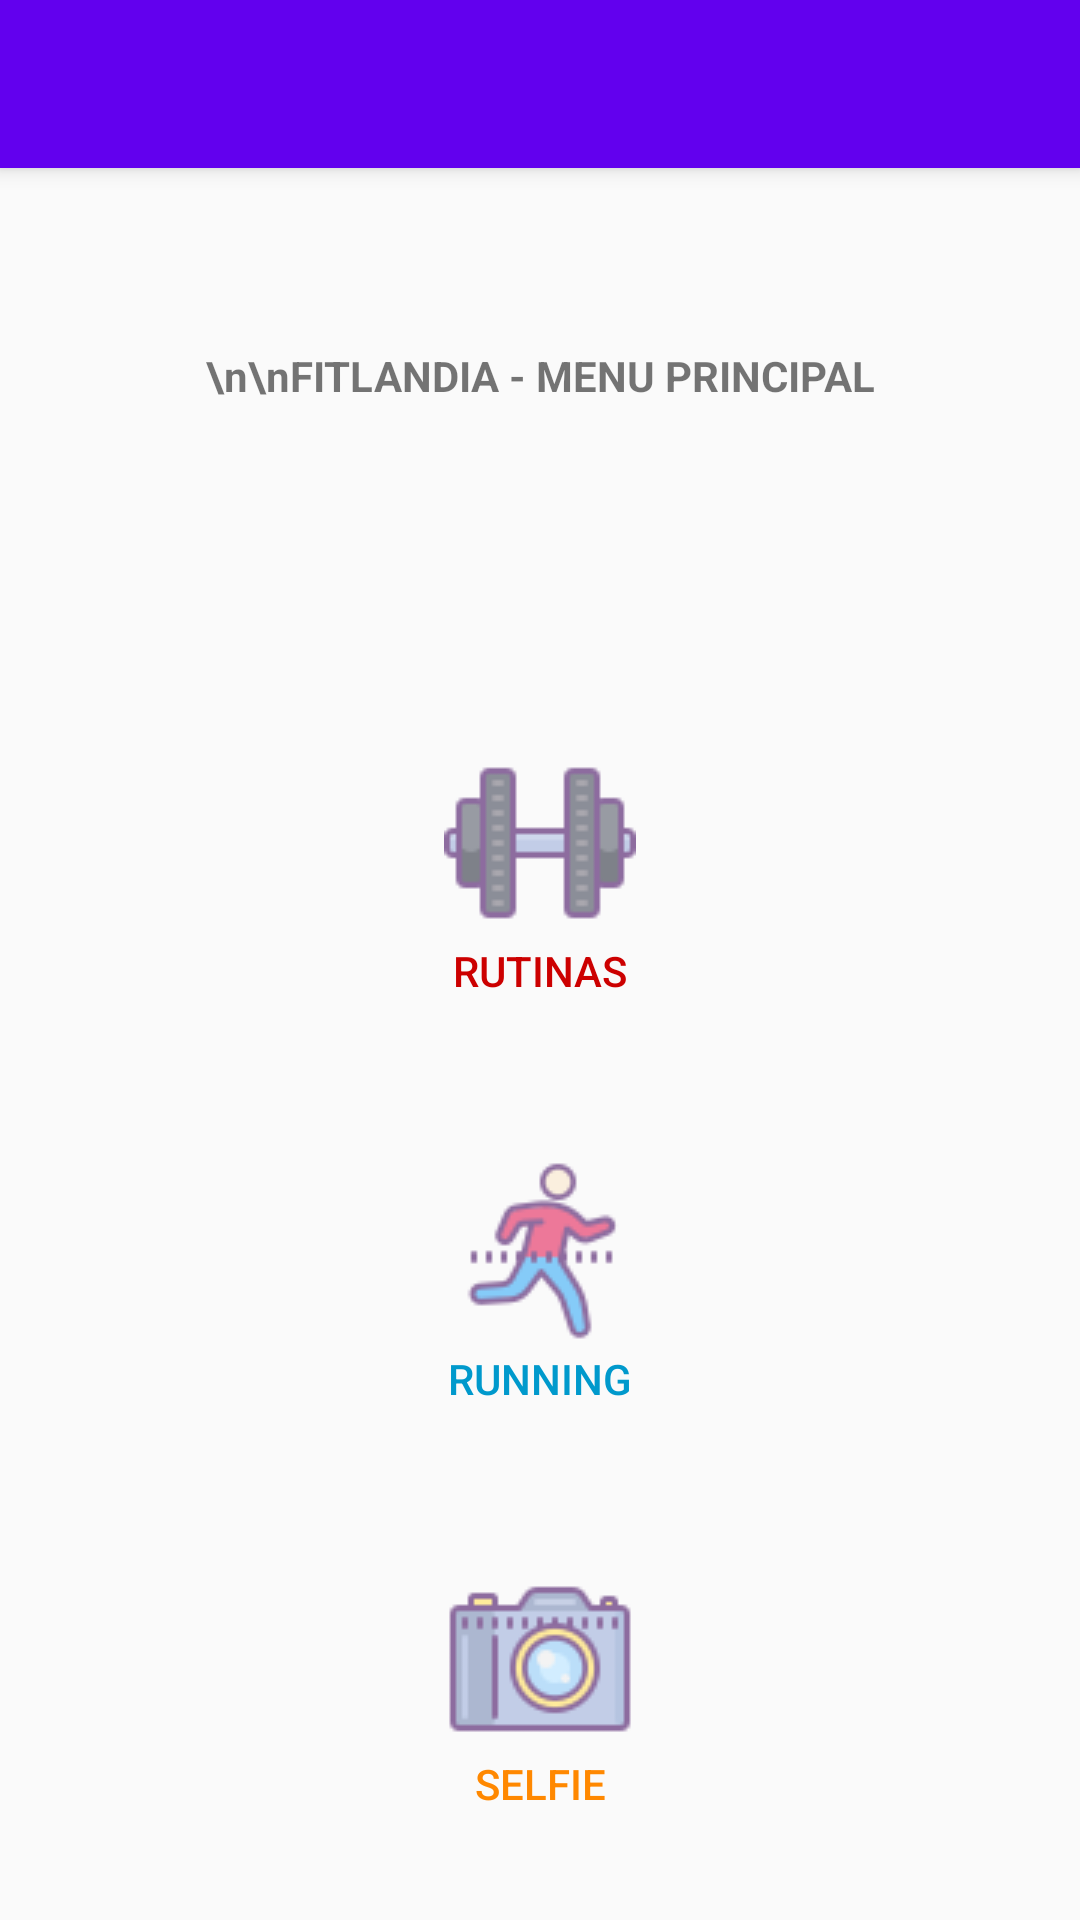

Android layout source for this screen:
<!-- AndroidManifest.xml: application theme AppTheme -->
<!-- res/layout/content_main.xml -->
<?xml version="1.0" encoding="utf-8"?>
<android.support.constraint.ConstraintLayout
    xmlns:android="http://schemas.android.com/apk/res/android"
    xmlns:tools="http://schemas.android.com/tools"
    xmlns:app="http://schemas.android.com/apk/res-auto"
    android:layout_width="match_parent"
    android:layout_height="match_parent"
    tools:context=".MainActivity"
    tools:showIn="@layout/app_bar_main">




    <Button
        android:id="@+id/b_rutinas"
        android:layout_width="wrap_content"
        android:layout_height="wrap_content"
        android:layout_marginBottom="53dp"
        android:layout_marginEnd="8dp"
        android:layout_marginStart="8dp"
        android:onClick="goToRutinas"
        android:text="Rutinas"
        android:background="@android:color/transparent"
        android:drawableTop="@drawable/icons8pesa64"
        android:textColor="@android:color/holo_red_dark"
        app:layout_constraintBottom_toTopOf="@+id/b_running"
        app:layout_constraintEnd_toEndOf="parent"
        app:layout_constraintStart_toStartOf="parent" />

    <Button
        android:id="@+id/b_running"
        android:layout_width="91dp"
        android:layout_height="wrap_content"
        android:layout_marginBottom="52dp"
        android:layout_marginEnd="8dp"
        android:layout_marginStart="8dp"
        android:onClick="goToRunning"
        android:text="Running"
        android:background="@android:color/transparent"
        android:drawableTop="@drawable/icons8running64"
        android:textColor="@android:color/holo_blue_dark"
        app:layout_constraintBottom_toTopOf="@+id/b_selfie"
        app:layout_constraintEnd_toEndOf="parent"
        app:layout_constraintHorizontal_bias="0.501"
        app:layout_constraintStart_toStartOf="parent"
        tools:ignore="MissingConstraints" />

    <Button
        android:id="@+id/b_selfie"
        android:layout_width="wrap_content"
        android:layout_height="wrap_content"
        android:layout_marginBottom="36dp"
        android:layout_marginEnd="8dp"
        android:layout_marginStart="8dp"
        android:onClick="goToSelfie"
        android:background="@android:color/transparent"
        android:drawableTop="@drawable/icons8camaralr64"
        android:text="Selfie"
        android:textColor="@android:color/holo_orange_dark"
        app:layout_constraintBottom_toBottomOf="parent"
        app:layout_constraintEnd_toEndOf="parent"
        app:layout_constraintStart_toStartOf="parent" />

    <TextView
        android:id="@+id/textView"
        android:layout_width="wrap_content"
        android:layout_height="wrap_content"
        android:layout_marginBottom="8dp"
        android:layout_marginEnd="8dp"
        android:layout_marginStart="8dp"
        android:layout_marginTop="8dp"
        android:text="\n\nFITLANDIA - MENU PRINCIPAL"
        android:textStyle="bold"
        app:layout_constraintBottom_toTopOf="@+id/b_rutinas"
        app:layout_constraintEnd_toEndOf="parent"
        app:layout_constraintStart_toStartOf="parent"
        app:layout_constraintTop_toTopOf="parent" />

    <LinearLayout xmlns:android="http://schemas.android.com/apk/res/android"
        xmlns:tools="http://schemas.android.com/tools"
        android:layout_width="match_parent"
        android:layout_height="match_parent"
        android:orientation="vertical"
        android:clickable="true"
        tools:context=".MainActivity"
        tools:showIn="@layout/activity_main">

        

        <android.support.v7.widget.Toolbar
            xmlns:app="http://schemas.android.com/apk/res-auto"
            android:id="@+id/appbar"
            android:layout_height="?attr/actionBarSize"
            android:layout_width="match_parent"
            android:minHeight="?attr/actionBarSize"
            android:background="?attr/colorPrimary"
            android:elevation="4dp"
            android:theme="@style/ThemeOverlay.AppCompat.Dark.ActionBar"
            app:popupTheme="@style/ThemeOverlay.AppCompat.Light" />


        <FrameLayout
            android:id="@+id/loader"
            android:layout_width="match_parent"
            android:layout_height="match_parent"
            android:visibility="gone">

            <ProgressBar
                android:layout_width="wrap_content"
                android:layout_height="wrap_content"
                android:layout_gravity="center"/>

        </FrameLayout>

        <FrameLayout
            android:id="@+id/fragment_container"
            android:layout_width="match_parent"
            android:layout_height="match_parent">
        </FrameLayout>

    </LinearLayout>
</android.support.constraint.ConstraintLayout>
<!-- res/layout/app_bar_main.xml (included above) -->
<?xml version="1.0" encoding="utf-8"?>
<android.support.design.widget.CoordinatorLayout xmlns:android="http://schemas.android.com/apk/res/android"
    xmlns:app="http://schemas.android.com/apk/res-auto"
    xmlns:tools="http://schemas.android.com/tools"
    android:layout_width="match_parent"
    android:layout_height="match_parent"
    tools:context=".MainActivity">

    <android.support.design.widget.AppBarLayout
        android:layout_width="match_parent"
        android:layout_height="wrap_content"
        android:theme="@style/AppTheme.AppBarOverlay">

        <android.support.v7.widget.Toolbar
            android:id="@+id/toolbar"
            android:layout_width="match_parent"
            android:layout_height="?attr/actionBarSize"
            android:background="?attr/colorPrimary"
            app:popupTheme="@style/AppTheme.PopupOverlay" />

    </android.support.design.widget.AppBarLayout>
    <include layout="@layout/content_main" />

</android.support.design.widget.CoordinatorLayout>
<!-- res/layout/activity_main.xml (included above) -->
<?xml version="1.0" encoding="utf-8"?>
<android.support.v4.widget.DrawerLayout
    xmlns:android="http://schemas.android.com/apk/res/android"
    xmlns:tools="http://schemas.android.com/tools"
    xmlns:app="http://schemas.android.com/apk/res-auto"
    android:id="@+id/drawer_layout"
    android:layout_width="match_parent"
    android:layout_height="match_parent"
    android:fitsSystemWindows="true"
    tools:context=".MainActivity"
    tools:openDrawer="start">


    <include
        layout="@layout/app_bar_main"
        android:layout_width="match_parent"
        android:layout_height="match_parent" />

    <android.support.design.widget.NavigationView
        android:id="@+id/nav_view"
        android:layout_width="wrap_content"
        android:layout_height="match_parent"
        android:layout_gravity="start"
        android:fitsSystemWindows="true"
        app:headerLayout="@layout/nav_header_main"
        app:menu="@menu/activity_main_drawer" />




</android.support.v4.widget.DrawerLayout>
<!-- res/layout/nav_header_main.xml (included above) -->
<?xml version="1.0" encoding="utf-8"?>
<LinearLayout xmlns:android="http://schemas.android.com/apk/res/android"
    xmlns:app="http://schemas.android.com/apk/res-auto"
    android:layout_width="match_parent"
    android:layout_height="176dp"
    android:background="@drawable/side_nav_bar"
    android:gravity="bottom"
    android:orientation="vertical"
    android:paddingBottom="16dp"
    android:paddingLeft="16dp"
    android:paddingRight="16dp"
    android:paddingTop="16dp"

    android:theme="@style/ThemeOverlay.AppCompat.Dark">

    <ImageView
        android:id="@+id/imageView"
        android:layout_width="wrap_content"
        android:layout_height="100dp"
        android:contentDescription="@string/nav_header_desc"
        android:paddingTop="8dp"
        app:srcCompat="@mipmap/icons8_zapatillas_96" />

    <TextView
        android:layout_width="match_parent"
        android:layout_height="wrap_content"
        android:paddingTop="8dp"
        android:text="@string/nav_header_title"
        android:id="@+id/menuTextoSuperior"
        android:textAppearance="@style/TextAppearance.AppCompat.Body1" />

    <TextView
        android:id="@+id/textView"
        android:layout_width="wrap_content"
        android:layout_height="wrap_content"
        android:text="@string/nav_header_subtitle" />

</LinearLayout>
<!-- resources referenced by this layout -->
<resources>
  <!-- drawable icons8camaralr64: png bitmap (drawable, 2160 bytes) -->
  <!-- drawable icons8pesa64: png bitmap (drawable, 1064 bytes) -->
  <!-- drawable icons8running64: png bitmap (drawable, 2444 bytes) -->
  <!-- mipmap icons8_zapatillas_96: png bitmap (mipmap-xhdpi, 4218 bytes) -->
  <string name="nav_header_desc">Navigation header</string>
  <string name="nav_header_subtitle">Fitlandia</string>
  <string name="nav_header_title">Menu</string>
  <style name="AppTheme.AppBarOverlay" parent="ThemeOverlay.AppCompat.Dark.ActionBar" />
  <style name="AppTheme.PopupOverlay" parent="ThemeOverlay.AppCompat.Light" />
  <style name="AppTheme" parent="Theme.AppCompat.Light.DarkActionBar">
  
          
          <item name="colorPrimary">@color/colorPrimary</item>
          <item name="colorPrimaryDark">@color/colorPrimaryDark</item>
          <item name="colorAccent">@color/colorAccent</item>
          <item name="windowActionBar">false</item>
          <item name="windowNoTitle">true</item>
      </style>
  <!-- not gathered from this repository: default colours our renderer supplied (Android Studio template values) -->
  <color name="colorPrimary">#FF6200EE</color>
  <color name="colorPrimaryDark">#FF3700B3</color>
  <color name="colorAccent">#FF03DAC5</color>
</resources>
